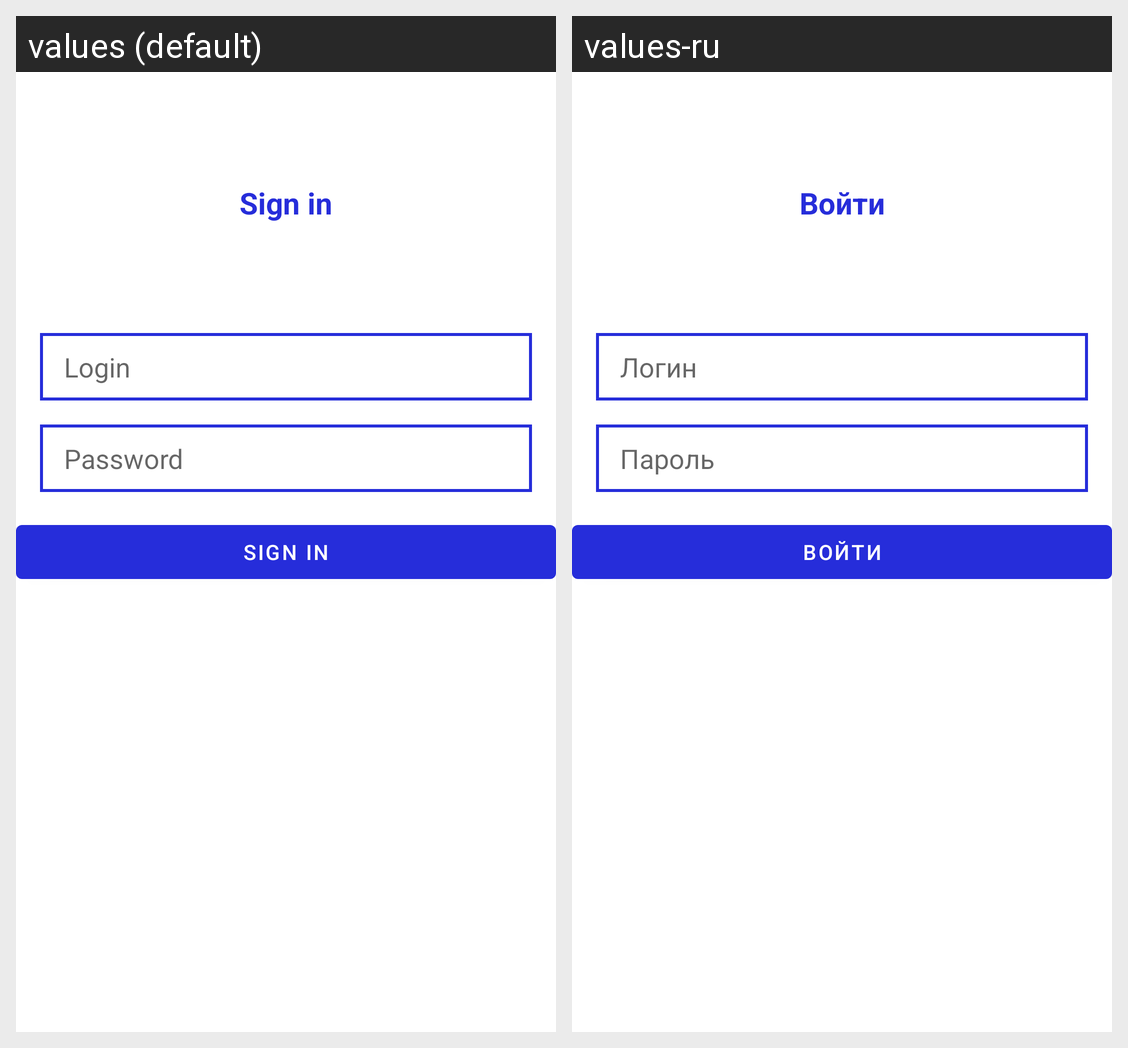

Translations of the strings shown on this Android screen, per locale in the grid:
Android screen res/layout/fragment_login.xml rendered under 2 locales, left to right: values (default), values-ru. Device: Nexus 5 (rendered at 1080×1920; each locale shown at half size, 540×960, under a caption strip naming it); theme Theme.Nmedia.
Strings drawn on this screen, with the default value and each locale's value (text and hints the layout hard-codes, and strings that could not be matched under every locale, appear in the picture but are not listed):

sign_in
  values: Sign in
  values-ru: Войти

login
  values: Login
  values-ru: Логин

password
  values: Password
  values-ru: Пароль
